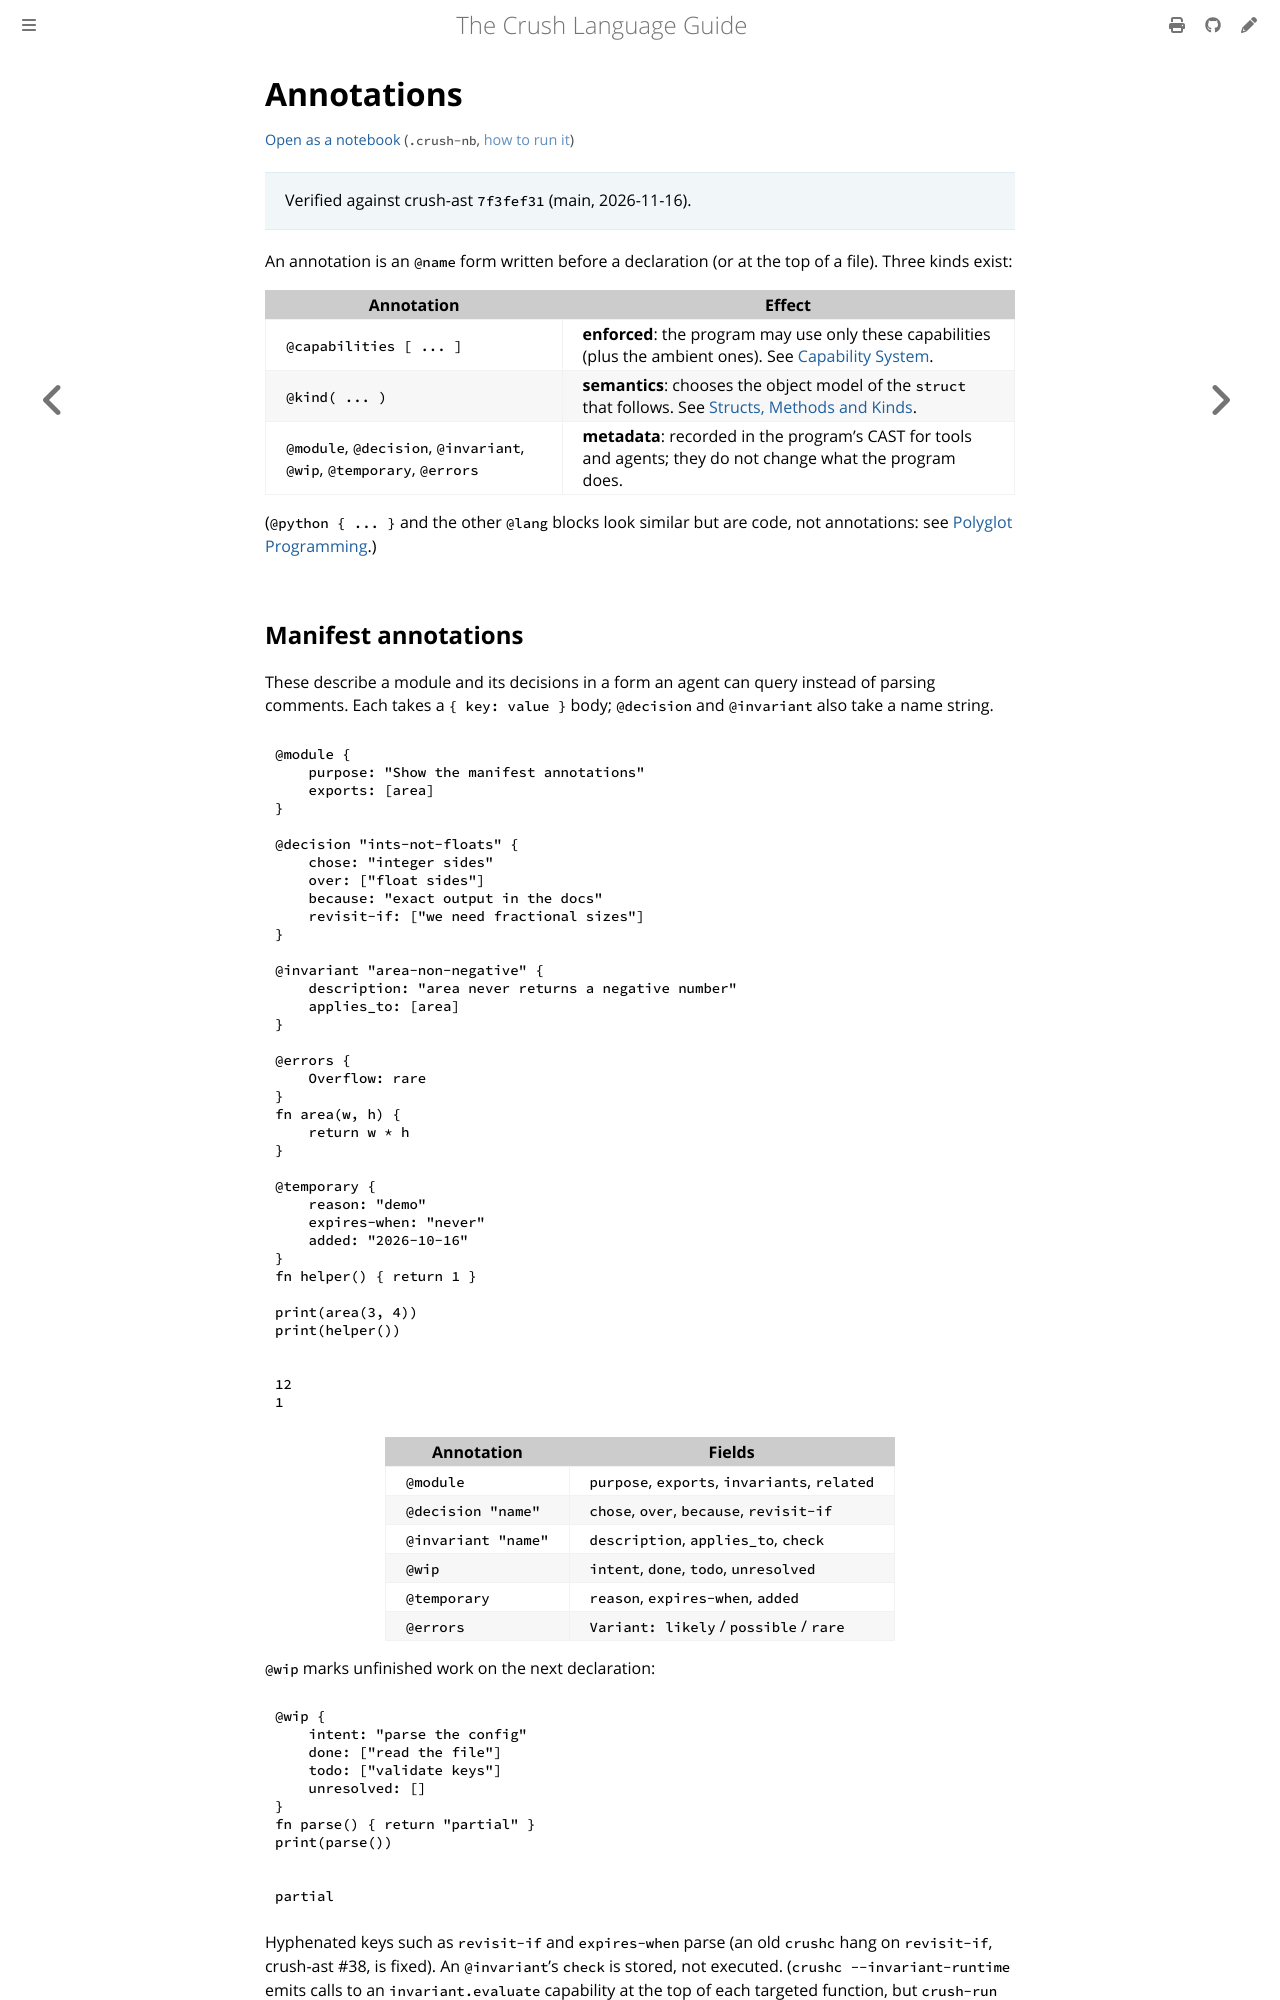

repository: nixpt/crush-language-guide · page: crush/annotations.html · generator: mdbook

# Annotations

> Verified against crush-ast `7f3fef31` (main, 2026-11-16).

An annotation is an `@name` form written before a declaration (or at the top of
a file). Three kinds exist:

| Annotation | Effect |
|---|---|
| `@capabilities [ ... ]` | **enforced**: the program may use only these capabilities (plus the ambient ones). See [Capability System](capabilities.md#declaring-what-a-program-uses-capabilities). |
| `@kind( ... )` | **semantics**: chooses the object model of the `struct` that follows. See [Structs, Methods and Kinds](structs.md#kind-choosing-object-semantics). |
| `@module`, `@decision`, `@invariant`, `@wip`, `@temporary`, `@errors` | **metadata**: recorded in the program's CAST for tools and agents; they do not change what the program does. |

(`@python { ... }` and the other `@lang` blocks look similar but are code, not
annotations: see [Polyglot Programming](polyglot.md).)

## Manifest annotations

These describe a module and its decisions in a form an agent can query instead
of parsing comments. Each takes a `{ key: value }` body; `@decision` and
`@invariant` also take a name string.

```crush
@module {
    purpose: "Show the manifest annotations"
    exports: [area]
}

@decision "ints-not-floats" {
    chose: "integer sides"
    over: ["float sides"]
    because: "exact output in the docs"
    revisit-if: ["we need fractional sizes"]
}

@invariant "area-non-negative" {
    description: "area never returns a negative number"
    applies_to: [area]
}

@errors {
    Overflow: rare
}
fn area(w, h) {
    return w * h
}

@temporary {
    reason: "demo"
    expires-when: "never"
    added: "2026-10-16"
}
fn helper() { return 1 }

print(area(3, 4))
print(helper())
```

<!-- check: output -->
```text
12
1
```

| Annotation | Fields |
|---|---|
| `@module` | `purpose`, `exports`, `invariants`, `related` |
| `@decision "name"` | `chose`, `over`, `because`, `revisit-if` |
| `@invariant "name"` | `description`, `applies_to`, `check` |
| `@wip` | `intent`, `done`, `todo`, `unresolved` |
| `@temporary` | `reason`, `expires-when`, `added` |
| `@errors` | `Variant: likely` / `possible` / `rare` |

`@wip` marks unfinished work on the next declaration:

```crush
@wip {
    intent: "parse the config"
    done: ["read the file"]
    todo: ["validate keys"]
    unresolved: []
}
fn parse() { return "partial" }
print(parse())
```

<!-- check: output -->
```text
partial
```

Hyphenated keys such as `revisit-if` and `expires-when` parse (an old `crushc`
hang on `revisit-if`, crush-ast #38, is fixed). An `@invariant`'s `check` is
stored, not executed. (`crushc --invariant-runtime` emits calls to an
`invariant.evaluate` capability at the top of each targeted function, but
`crush-run` does not provide one, so such a program is refused: `not available in
this host: invariant.evaluate`.)
